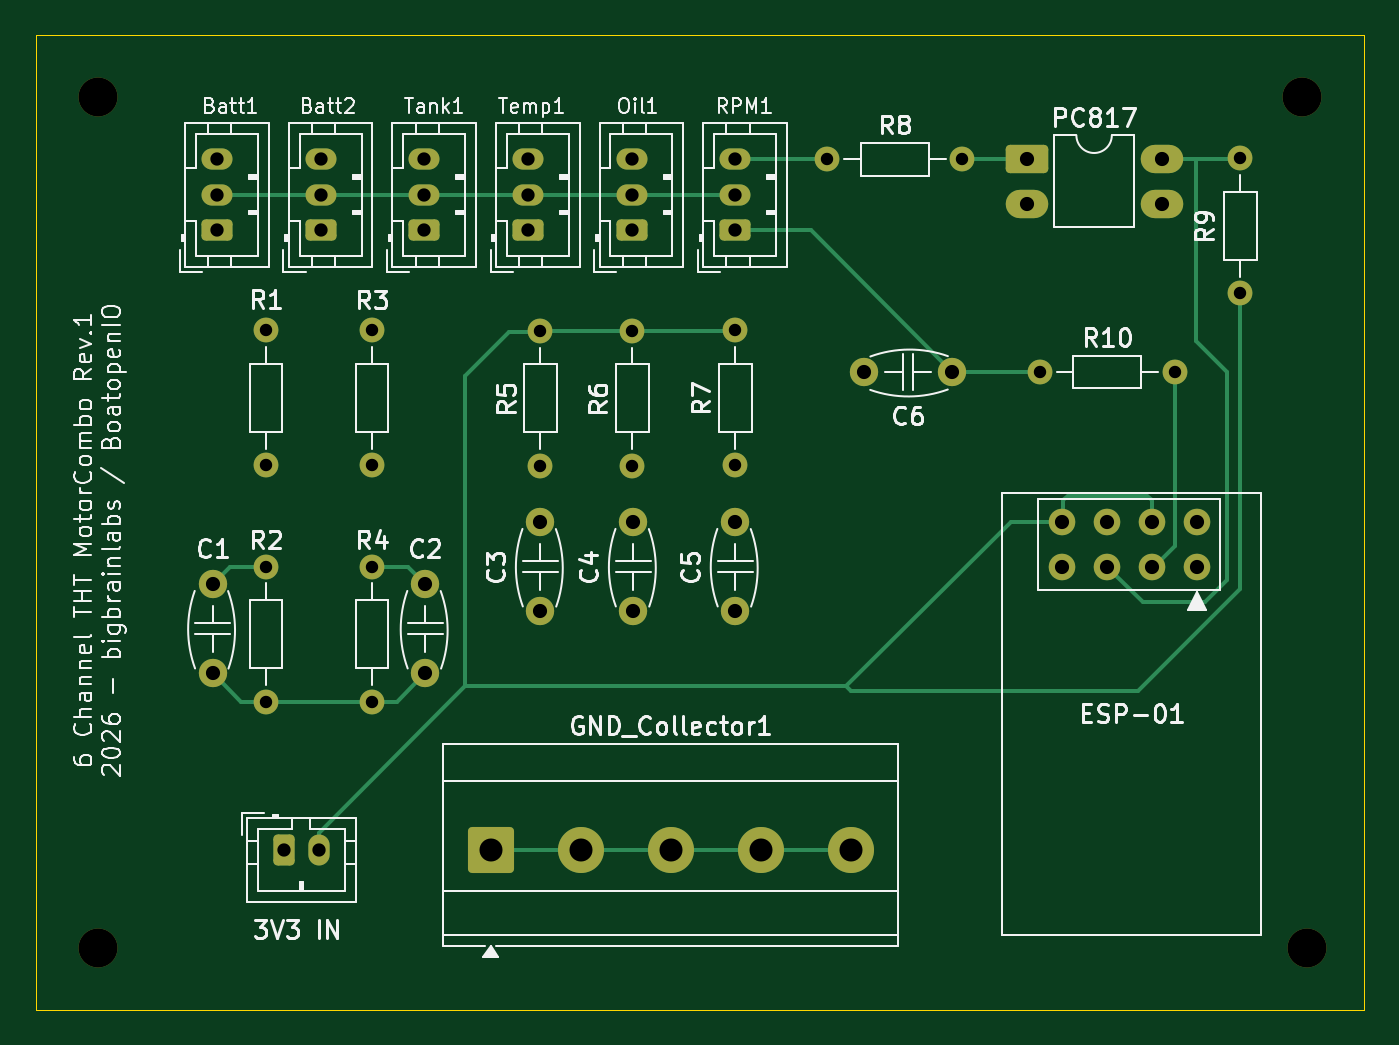
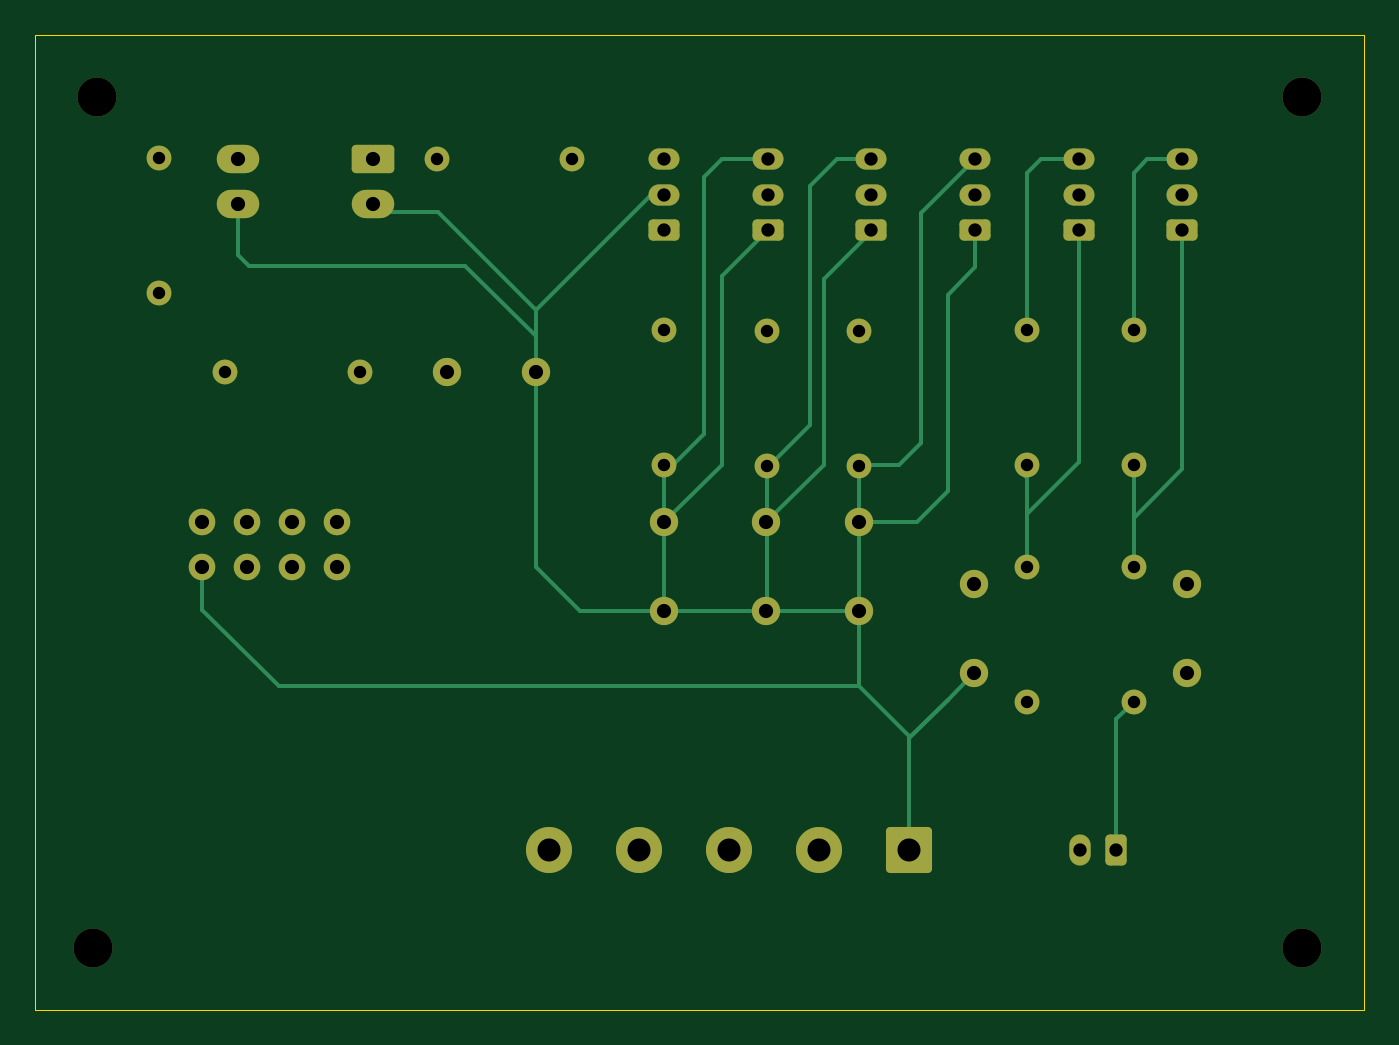
Circuit board: 11 layer files. Board 75.0 x 55.0 mm.
- bottom_copper: MotorCombo_THT-B_Cu.gbr (10569 bytes)
- bottom_mask: MotorCombo_THT-B_Mask.gbr (4178 bytes)
- paste: MotorCombo_THT-B_Paste.gbr (457 bytes)
- bottom_silk: MotorCombo_THT-B_Silkscreen.gbr (458 bytes)
- outline: MotorCombo_THT-Edge_Cuts.gbr (611 bytes)
- top_copper: MotorCombo_THT-F_Cu.gbr (9985 bytes)
- top_mask: MotorCombo_THT-F_Mask.gbr (4178 bytes)
- paste: MotorCombo_THT-F_Paste.gbr (457 bytes)
- top_silk: MotorCombo_THT-F_Silkscreen.gbr (88119 bytes)
- drill: MotorCombo_THT-NPTH.drl (386 bytes)
- drill: MotorCombo_THT-PTH.drl (1426 bytes)

=== bottom_copper: MotorCombo_THT-B_Cu.gbr (10569 bytes, source omitted) ===
=== bottom_mask: MotorCombo_THT-B_Mask.gbr ===
%TF.GenerationSoftware,KiCad,Pcbnew,9.0.7*%
%TF.CreationDate,2026-07-21T13:24:13+02:00*%
%TF.ProjectId,MotorCombo_THT,4d6f746f-7243-46f6-9d62-6f5f5448542e,rev?*%
%TF.SameCoordinates,Original*%
%TF.FileFunction,Soldermask,Bot*%
%TF.FilePolarity,Negative*%
%FSLAX46Y46*%
G04 Gerber Fmt 4.6, Leading zero omitted, Abs format (unit mm)*
G04 Created by KiCad (PCBNEW 9.0.7) date 2026-07-21 13:24:13*
%MOMM*%
%LPD*%
G01*
G04 APERTURE LIST*
G04 Aperture macros list*
%AMRoundRect*
0 Rectangle with rounded corners*
0 $1 Rounding radius*
0 $2 $3 $4 $5 $6 $7 $8 $9 X,Y pos of 4 corners*
0 Add a 4 corners polygon primitive as box body*
4,1,4,$2,$3,$4,$5,$6,$7,$8,$9,$2,$3,0*
0 Add four circle primitives for the rounded corners*
1,1,$1+$1,$2,$3*
1,1,$1+$1,$4,$5*
1,1,$1+$1,$6,$7*
1,1,$1+$1,$8,$9*
0 Add four rect primitives between the rounded corners*
20,1,$1+$1,$2,$3,$4,$5,0*
20,1,$1+$1,$4,$5,$6,$7,0*
20,1,$1+$1,$6,$7,$8,$9,0*
20,1,$1+$1,$8,$9,$2,$3,0*%
G04 Aperture macros list end*
%ADD10C,2.200000*%
%ADD11RoundRect,0.250000X0.625000X-0.350000X0.625000X0.350000X-0.625000X0.350000X-0.625000X-0.350000X0*%
%ADD12O,1.750000X1.200000*%
%ADD13C,1.600000*%
%ADD14RoundRect,0.250000X-0.350000X-0.625000X0.350000X-0.625000X0.350000X0.625000X-0.350000X0.625000X0*%
%ADD15O,1.200000X1.750000*%
%ADD16C,1.400000*%
%ADD17RoundRect,0.250000X-0.950000X-0.550000X0.950000X-0.550000X0.950000X0.550000X-0.950000X0.550000X0*%
%ADD18O,2.400000X1.600000*%
%ADD19C,1.500000*%
%ADD20RoundRect,0.250000X-1.050000X-1.050000X1.050000X-1.050000X1.050000X1.050000X-1.050000X1.050000X0*%
%ADD21C,2.600000*%
G04 APERTURE END LIST*
D10*
%TO.C,REF\u002A\u002A*%
X125750000Y-119500000D03*
%TD*%
D11*
%TO.C,Temp1*%
X81800000Y-79000000D03*
D12*
X81800000Y-77000000D03*
X81800000Y-75000000D03*
%TD*%
D13*
%TO.C,C3*%
X82500000Y-100500000D03*
X82500000Y-95500000D03*
%TD*%
D14*
%TO.C,3V3 IN*%
X68000000Y-114000000D03*
D15*
X70000000Y-114000000D03*
%TD*%
D13*
%TO.C,C5*%
X93500000Y-100500000D03*
X93500000Y-95500000D03*
%TD*%
D10*
%TO.C,REF\u002A\u002A*%
X57500000Y-71500000D03*
%TD*%
D16*
%TO.C,R5*%
X82500000Y-92310000D03*
X82500000Y-84690000D03*
%TD*%
D13*
%TO.C,C1*%
X64000000Y-104000000D03*
X64000000Y-99000000D03*
%TD*%
D16*
%TO.C,R3*%
X73000000Y-92270000D03*
X73000000Y-84650000D03*
%TD*%
D17*
%TO.C,PC817*%
X109940000Y-74975000D03*
D18*
X109940000Y-77515000D03*
X117560000Y-77515000D03*
X117560000Y-74975000D03*
%TD*%
D16*
%TO.C,R4*%
X73000000Y-98000000D03*
X73000000Y-105620000D03*
%TD*%
%TO.C,R10*%
X110690000Y-87000000D03*
X118310000Y-87000000D03*
%TD*%
%TO.C,R9*%
X122000000Y-74940000D03*
X122000000Y-82560000D03*
%TD*%
D13*
%TO.C,C6*%
X105750000Y-87000000D03*
X100750000Y-87000000D03*
%TD*%
D11*
%TO.C,Batt2*%
X70100000Y-79000000D03*
D12*
X70100000Y-77000000D03*
X70100000Y-75000000D03*
%TD*%
D11*
%TO.C,Oil1*%
X87650000Y-79000000D03*
D12*
X87650000Y-77000000D03*
X87650000Y-75000000D03*
%TD*%
D19*
%TO.C,ESP-01*%
X119580000Y-98000000D03*
X117040000Y-98000000D03*
X114500000Y-98000000D03*
X111960000Y-98000000D03*
X119580000Y-95460000D03*
X117040000Y-95460000D03*
X114500000Y-95460000D03*
X111960000Y-95460000D03*
%TD*%
D16*
%TO.C,R6*%
X87690000Y-92310000D03*
X87690000Y-84690000D03*
%TD*%
D10*
%TO.C,REF\u002A\u002A*%
X125500000Y-71500000D03*
%TD*%
D20*
%TO.C,GND_Collector1*%
X79680000Y-114000000D03*
D21*
X84760000Y-114000000D03*
X89840000Y-114000000D03*
X94920000Y-114000000D03*
X100000000Y-114000000D03*
%TD*%
D11*
%TO.C,Tank1*%
X75950000Y-79000000D03*
D12*
X75950000Y-77000000D03*
X75950000Y-75000000D03*
%TD*%
D13*
%TO.C,C2*%
X76000000Y-104000000D03*
X76000000Y-99000000D03*
%TD*%
D16*
%TO.C,R8*%
X98690000Y-75000000D03*
X106310000Y-75000000D03*
%TD*%
D11*
%TO.C,Batt1*%
X64250000Y-79000000D03*
D12*
X64250000Y-77000000D03*
X64250000Y-75000000D03*
%TD*%
D16*
%TO.C,R2*%
X67000000Y-98000000D03*
X67000000Y-105620000D03*
%TD*%
D11*
%TO.C,RPM1*%
X93500000Y-79000000D03*
D12*
X93500000Y-77000000D03*
X93500000Y-75000000D03*
%TD*%
D10*
%TO.C,REF\u002A\u002A*%
X57500000Y-119500000D03*
%TD*%
D13*
%TO.C,C4*%
X87750000Y-100500000D03*
X87750000Y-95500000D03*
%TD*%
D16*
%TO.C,R1*%
X67000000Y-92270000D03*
X67000000Y-84650000D03*
%TD*%
%TO.C,R7*%
X93500000Y-92270000D03*
X93500000Y-84650000D03*
%TD*%
M02*

=== paste: MotorCombo_THT-B_Paste.gbr ===
%TF.GenerationSoftware,KiCad,Pcbnew,9.0.7*%
%TF.CreationDate,2026-07-21T13:24:13+02:00*%
%TF.ProjectId,MotorCombo_THT,4d6f746f-7243-46f6-9d62-6f5f5448542e,rev?*%
%TF.SameCoordinates,Original*%
%TF.FileFunction,Paste,Bot*%
%TF.FilePolarity,Positive*%
%FSLAX46Y46*%
G04 Gerber Fmt 4.6, Leading zero omitted, Abs format (unit mm)*
G04 Created by KiCad (PCBNEW 9.0.7) date 2026-07-21 13:24:13*
%MOMM*%
%LPD*%
G01*
G04 APERTURE LIST*
G04 APERTURE END LIST*
M02*

=== bottom_silk: MotorCombo_THT-B_Silkscreen.gbr ===
%TF.GenerationSoftware,KiCad,Pcbnew,9.0.7*%
%TF.CreationDate,2026-07-21T13:24:13+02:00*%
%TF.ProjectId,MotorCombo_THT,4d6f746f-7243-46f6-9d62-6f5f5448542e,rev?*%
%TF.SameCoordinates,Original*%
%TF.FileFunction,Legend,Bot*%
%TF.FilePolarity,Positive*%
%FSLAX46Y46*%
G04 Gerber Fmt 4.6, Leading zero omitted, Abs format (unit mm)*
G04 Created by KiCad (PCBNEW 9.0.7) date 2026-07-21 13:24:13*
%MOMM*%
%LPD*%
G01*
G04 APERTURE LIST*
G04 APERTURE END LIST*
M02*

=== outline: MotorCombo_THT-Edge_Cuts.gbr ===
%TF.GenerationSoftware,KiCad,Pcbnew,9.0.7*%
%TF.CreationDate,2026-07-21T13:24:13+02:00*%
%TF.ProjectId,MotorCombo_THT,4d6f746f-7243-46f6-9d62-6f5f5448542e,rev?*%
%TF.SameCoordinates,Original*%
%TF.FileFunction,Profile,NP*%
%FSLAX46Y46*%
G04 Gerber Fmt 4.6, Leading zero omitted, Abs format (unit mm)*
G04 Created by KiCad (PCBNEW 9.0.7) date 2026-07-21 13:24:13*
%MOMM*%
%LPD*%
G01*
G04 APERTURE LIST*
%TA.AperFunction,Profile*%
%ADD10C,0.050000*%
%TD*%
G04 APERTURE END LIST*
D10*
X54000000Y-68000000D02*
X129000000Y-68000000D01*
X129000000Y-123000000D01*
X54000000Y-123000000D01*
X54000000Y-68000000D01*
M02*

=== top_copper: MotorCombo_THT-F_Cu.gbr (9985 bytes, source omitted) ===
=== top_mask: MotorCombo_THT-F_Mask.gbr ===
%TF.GenerationSoftware,KiCad,Pcbnew,9.0.7*%
%TF.CreationDate,2026-07-21T13:24:13+02:00*%
%TF.ProjectId,MotorCombo_THT,4d6f746f-7243-46f6-9d62-6f5f5448542e,rev?*%
%TF.SameCoordinates,Original*%
%TF.FileFunction,Soldermask,Top*%
%TF.FilePolarity,Negative*%
%FSLAX46Y46*%
G04 Gerber Fmt 4.6, Leading zero omitted, Abs format (unit mm)*
G04 Created by KiCad (PCBNEW 9.0.7) date 2026-07-21 13:24:13*
%MOMM*%
%LPD*%
G01*
G04 APERTURE LIST*
G04 Aperture macros list*
%AMRoundRect*
0 Rectangle with rounded corners*
0 $1 Rounding radius*
0 $2 $3 $4 $5 $6 $7 $8 $9 X,Y pos of 4 corners*
0 Add a 4 corners polygon primitive as box body*
4,1,4,$2,$3,$4,$5,$6,$7,$8,$9,$2,$3,0*
0 Add four circle primitives for the rounded corners*
1,1,$1+$1,$2,$3*
1,1,$1+$1,$4,$5*
1,1,$1+$1,$6,$7*
1,1,$1+$1,$8,$9*
0 Add four rect primitives between the rounded corners*
20,1,$1+$1,$2,$3,$4,$5,0*
20,1,$1+$1,$4,$5,$6,$7,0*
20,1,$1+$1,$6,$7,$8,$9,0*
20,1,$1+$1,$8,$9,$2,$3,0*%
G04 Aperture macros list end*
%ADD10C,2.200000*%
%ADD11RoundRect,0.250000X0.625000X-0.350000X0.625000X0.350000X-0.625000X0.350000X-0.625000X-0.350000X0*%
%ADD12O,1.750000X1.200000*%
%ADD13C,1.600000*%
%ADD14RoundRect,0.250000X-0.350000X-0.625000X0.350000X-0.625000X0.350000X0.625000X-0.350000X0.625000X0*%
%ADD15O,1.200000X1.750000*%
%ADD16C,1.400000*%
%ADD17RoundRect,0.250000X-0.950000X-0.550000X0.950000X-0.550000X0.950000X0.550000X-0.950000X0.550000X0*%
%ADD18O,2.400000X1.600000*%
%ADD19C,1.500000*%
%ADD20RoundRect,0.250000X-1.050000X-1.050000X1.050000X-1.050000X1.050000X1.050000X-1.050000X1.050000X0*%
%ADD21C,2.600000*%
G04 APERTURE END LIST*
D10*
%TO.C,REF\u002A\u002A*%
X125750000Y-119500000D03*
%TD*%
D11*
%TO.C,Temp1*%
X81800000Y-79000000D03*
D12*
X81800000Y-77000000D03*
X81800000Y-75000000D03*
%TD*%
D13*
%TO.C,C3*%
X82500000Y-100500000D03*
X82500000Y-95500000D03*
%TD*%
D14*
%TO.C,3V3 IN*%
X68000000Y-114000000D03*
D15*
X70000000Y-114000000D03*
%TD*%
D13*
%TO.C,C5*%
X93500000Y-100500000D03*
X93500000Y-95500000D03*
%TD*%
D10*
%TO.C,REF\u002A\u002A*%
X57500000Y-71500000D03*
%TD*%
D16*
%TO.C,R5*%
X82500000Y-92310000D03*
X82500000Y-84690000D03*
%TD*%
D13*
%TO.C,C1*%
X64000000Y-104000000D03*
X64000000Y-99000000D03*
%TD*%
D16*
%TO.C,R3*%
X73000000Y-92270000D03*
X73000000Y-84650000D03*
%TD*%
D17*
%TO.C,PC817*%
X109940000Y-74975000D03*
D18*
X109940000Y-77515000D03*
X117560000Y-77515000D03*
X117560000Y-74975000D03*
%TD*%
D16*
%TO.C,R4*%
X73000000Y-98000000D03*
X73000000Y-105620000D03*
%TD*%
%TO.C,R10*%
X110690000Y-87000000D03*
X118310000Y-87000000D03*
%TD*%
%TO.C,R9*%
X122000000Y-74940000D03*
X122000000Y-82560000D03*
%TD*%
D13*
%TO.C,C6*%
X105750000Y-87000000D03*
X100750000Y-87000000D03*
%TD*%
D11*
%TO.C,Batt2*%
X70100000Y-79000000D03*
D12*
X70100000Y-77000000D03*
X70100000Y-75000000D03*
%TD*%
D11*
%TO.C,Oil1*%
X87650000Y-79000000D03*
D12*
X87650000Y-77000000D03*
X87650000Y-75000000D03*
%TD*%
D19*
%TO.C,ESP-01*%
X119580000Y-98000000D03*
X117040000Y-98000000D03*
X114500000Y-98000000D03*
X111960000Y-98000000D03*
X119580000Y-95460000D03*
X117040000Y-95460000D03*
X114500000Y-95460000D03*
X111960000Y-95460000D03*
%TD*%
D16*
%TO.C,R6*%
X87690000Y-92310000D03*
X87690000Y-84690000D03*
%TD*%
D10*
%TO.C,REF\u002A\u002A*%
X125500000Y-71500000D03*
%TD*%
D20*
%TO.C,GND_Collector1*%
X79680000Y-114000000D03*
D21*
X84760000Y-114000000D03*
X89840000Y-114000000D03*
X94920000Y-114000000D03*
X100000000Y-114000000D03*
%TD*%
D11*
%TO.C,Tank1*%
X75950000Y-79000000D03*
D12*
X75950000Y-77000000D03*
X75950000Y-75000000D03*
%TD*%
D13*
%TO.C,C2*%
X76000000Y-104000000D03*
X76000000Y-99000000D03*
%TD*%
D16*
%TO.C,R8*%
X98690000Y-75000000D03*
X106310000Y-75000000D03*
%TD*%
D11*
%TO.C,Batt1*%
X64250000Y-79000000D03*
D12*
X64250000Y-77000000D03*
X64250000Y-75000000D03*
%TD*%
D16*
%TO.C,R2*%
X67000000Y-98000000D03*
X67000000Y-105620000D03*
%TD*%
D11*
%TO.C,RPM1*%
X93500000Y-79000000D03*
D12*
X93500000Y-77000000D03*
X93500000Y-75000000D03*
%TD*%
D10*
%TO.C,REF\u002A\u002A*%
X57500000Y-119500000D03*
%TD*%
D13*
%TO.C,C4*%
X87750000Y-100500000D03*
X87750000Y-95500000D03*
%TD*%
D16*
%TO.C,R1*%
X67000000Y-92270000D03*
X67000000Y-84650000D03*
%TD*%
%TO.C,R7*%
X93500000Y-92270000D03*
X93500000Y-84650000D03*
%TD*%
M02*

=== paste: MotorCombo_THT-F_Paste.gbr ===
%TF.GenerationSoftware,KiCad,Pcbnew,9.0.7*%
%TF.CreationDate,2026-07-21T13:24:13+02:00*%
%TF.ProjectId,MotorCombo_THT,4d6f746f-7243-46f6-9d62-6f5f5448542e,rev?*%
%TF.SameCoordinates,Original*%
%TF.FileFunction,Paste,Top*%
%TF.FilePolarity,Positive*%
%FSLAX46Y46*%
G04 Gerber Fmt 4.6, Leading zero omitted, Abs format (unit mm)*
G04 Created by KiCad (PCBNEW 9.0.7) date 2026-07-21 13:24:13*
%MOMM*%
%LPD*%
G01*
G04 APERTURE LIST*
G04 APERTURE END LIST*
M02*

=== top_silk: MotorCombo_THT-F_Silkscreen.gbr (88119 bytes, source omitted) ===
=== drill: MotorCombo_THT-NPTH.drl ===
M48
; DRILL file {KiCad 9.0.7} date 2026-07-21T13:24:23+0200
; FORMAT={-:-/ absolute / metric / decimal}
; #@! TF.CreationDate,2026-07-21T13:24:23+02:00
; #@! TF.GenerationSoftware,Kicad,Pcbnew,9.0.7
; #@! TF.FileFunction,NonPlated,1,2,NPTH
FMAT,2
METRIC
; #@! TA.AperFunction,NonPlated,NPTH,ComponentDrill
T1C2.200
%
G90
G05
T1
X57.5Y-71.5
X57.5Y-119.5
X125.5Y-71.5
X125.75Y-119.5
M30

=== drill: MotorCombo_THT-PTH.drl ===
M48
; DRILL file {KiCad 9.0.7} date 2026-07-21T13:24:23+0200
; FORMAT={-:-/ absolute / metric / decimal}
; #@! TF.CreationDate,2026-07-21T13:24:23+02:00
; #@! TF.GenerationSoftware,Kicad,Pcbnew,9.0.7
; #@! TF.FileFunction,Plated,1,2,PTH
FMAT,2
METRIC
; #@! TA.AperFunction,Plated,PTH,ComponentDrill
T1C0.700
; #@! TA.AperFunction,Plated,PTH,ComponentDrill
T2C0.750
; #@! TA.AperFunction,Plated,PTH,ComponentDrill
T3C0.800
; #@! TA.AperFunction,Plated,PTH,ComponentDrill
T4C1.300
%
G90
G05
T1
X67.0Y-84.65
X67.0Y-92.27
X67.0Y-98.0
X67.0Y-105.62
X73.0Y-84.65
X73.0Y-92.27
X73.0Y-98.0
X73.0Y-105.62
X82.5Y-84.69
X82.5Y-92.31
X87.69Y-84.69
X87.69Y-92.31
X93.5Y-84.65
X93.5Y-92.27
X98.69Y-75.0
X106.31Y-75.0
X110.69Y-87.0
X118.31Y-87.0
X122.0Y-74.94
X122.0Y-82.56
T2
X64.25Y-75.0
X64.25Y-77.0
X64.25Y-79.0
X68.0Y-114.0
X70.0Y-114.0
X70.1Y-75.0
X70.1Y-77.0
X70.1Y-79.0
X75.95Y-75.0
X75.95Y-77.0
X75.95Y-79.0
X81.8Y-75.0
X81.8Y-77.0
X81.8Y-79.0
X87.65Y-75.0
X87.65Y-77.0
X87.65Y-79.0
X93.5Y-75.0
X93.5Y-77.0
X93.5Y-79.0
T3
X64.0Y-99.0
X64.0Y-104.0
X76.0Y-99.0
X76.0Y-104.0
X82.5Y-95.5
X82.5Y-100.5
X87.75Y-95.5
X87.75Y-100.5
X93.5Y-95.5
X93.5Y-100.5
X100.75Y-87.0
X105.75Y-87.0
X109.94Y-74.975
X109.94Y-77.515
X111.96Y-95.46
X111.96Y-98.0
X114.5Y-95.46
X114.5Y-98.0
X117.04Y-95.46
X117.04Y-98.0
X117.56Y-74.975
X117.56Y-77.515
X119.58Y-95.46
X119.58Y-98.0
T4
X79.68Y-114.0
X84.76Y-114.0
X89.84Y-114.0
X94.92Y-114.0
X100.0Y-114.0
M30
